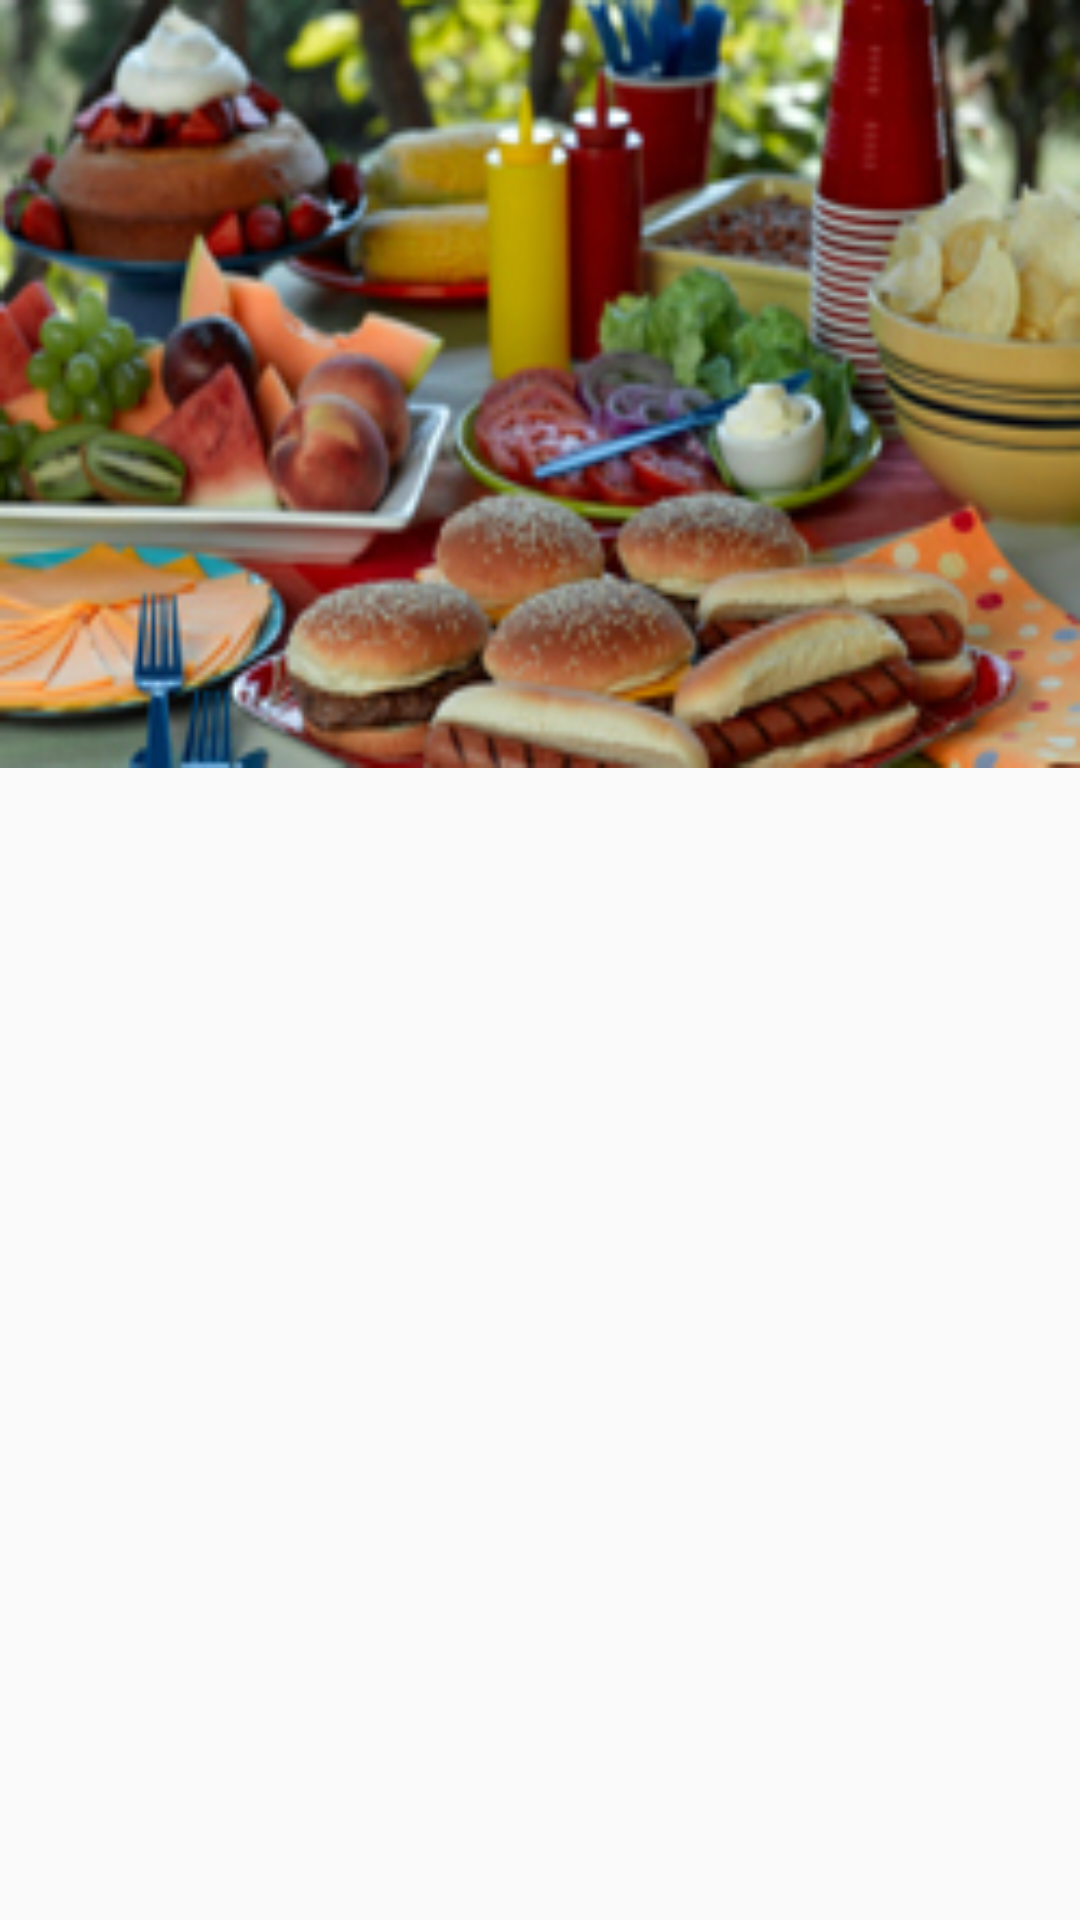

Here is an Android app screen rendered from its layout file. Give the layout XML and the strings, colors and styles it references.
<!-- AndroidManifest.xml: application theme AppTheme -->
<!-- res/layout/activity_recipe_categories.xml -->
<android.support.design.widget.CoordinatorLayout

    xmlns:android="http://schemas.android.com/apk/res/android"
    xmlns:app="http://schemas.android.com/apk/res-auto"
    android:id="@+id/main_content"
    android:layout_width="match_parent"
    android:layout_height="match_parent"
    android:fitsSystemWindows="true">

    <android.support.design.widget.AppBarLayout
        android:id="@+id/MyAppbar"
        android:layout_width="match_parent"
        android:layout_height="256dp"
        android:fitsSystemWindows="true">

        <android.support.design.widget.CollapsingToolbarLayout
            android:id="@+id/collapse_toolbar"
            android:layout_width="match_parent"
            android:layout_height="match_parent"
            android:fitsSystemWindows="true"
            app:contentScrim="@color/colorAccent"
            app:layout_scrollFlags="scroll|exitUntilCollapsed">

            <ImageView
                android:id="@+id/bgheader"
                android:layout_width="match_parent"
                android:layout_height="match_parent"
                android:background="@drawable/food"
                android:fitsSystemWindows="true"
                android:scaleType="centerCrop"
                app:layout_collapseMode="pin" />

            <android.support.v7.widget.Toolbar
                android:id="@+id/MyToolbar"
                android:layout_width="match_parent"
                android:layout_height="?attr/actionBarSize"
                android:fitsSystemWindows="true"
                android:subtitleTextColor="@color/colorAccent"
                app:layout_collapseMode="parallax"
                app:titleTextColor="@color/colorAccent" />

        </android.support.design.widget.CollapsingToolbarLayout>

    </android.support.design.widget.AppBarLayout>

    <android.support.v4.widget.NestedScrollView
        android:layout_width="match_parent"
        android:layout_height="match_parent"
        android:layout_gravity="fill_vertical"
        android:fillViewport="true"
        app:layout_behavior="@string/appbar_scrolling_view_behavior">

        <LinearLayout
            android:layout_width="match_parent"
            android:layout_height="match_parent"
            android:orientation="vertical"
            app:layout_behavior="@string/appbar_scrolling_view_behavior">

            <ExpandableListView
                android:id="@+id/expandableListView1"
                android:layout_width="match_parent"
                android:layout_height="467dp">

            </ExpandableListView>
        </LinearLayout>


    </android.support.v4.widget.NestedScrollView>


</android.support.design.widget.CoordinatorLayout>
<!-- resources referenced by this layout -->
<resources>
  <color name="colorAccent">#03A9F4</color>
  <!-- drawable food: jpg bitmap (drawable, 46600 bytes) -->
  <style name="AppTheme" parent="Theme.AppCompat.Light.DarkActionBar">
          
          <item name="windowNoTitle">true</item>
          <item name="colorPrimary">@color/colorPrimary</item>
          <item name="colorPrimaryDark">@color/colorPrimaryDark</item>
          <item name="colorAccent">@color/colorAccent</item>
      </style>
  <color name="colorPrimary">#52bcdd</color>
  <color name="colorPrimaryDark">#2196F3</color>
</resources>
